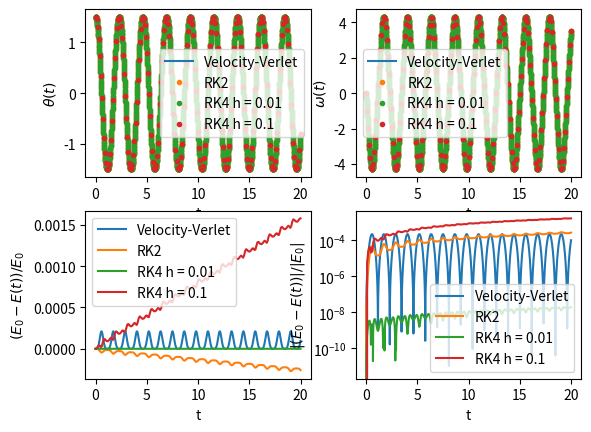

Reproduce this figure in Python.
import matplotlib.pyplot as plt
import math

G = 10
L = 1

def energia(theta, omega):
	return G * L * (1 - math.cos(theta)) + (1/2) * L ** 2 * omega ** 2

def velocity_verlet(theta0, omega0, t0, tMax, h, f):
	theta = theta0
	omega = omega0
	t = t0

	dados = {
		't': [t],
		'theta': [theta0],
		'omega': [omega0],
		'energia': [energia(theta, omega)],
	}

	i = 1

	while t < tMax:
		alpha = f(theta)
		theta = theta + omega * h + (alpha / 2) * h ** 2
		alpha2 = f(theta)
		omega = omega + ((alpha + alpha2) / 2) * h

		t = i * h

		dados['t'].append(t)
		dados['theta'].append(theta)
		dados['omega'].append(omega)
		dados['energia'].append(energia(theta, omega))

		i += 1

	return dados

def rk2(theta0, omega0, t0, tMax, h, f):
	theta = theta0
	omega = omega0
	t = t0

	dados = {
		't': [t],
		'theta': [theta0],
		'omega': [omega0],
		'energia': [energia(theta, omega)],
	}

	i = 1

	while t < tMax:
		k1_theta = omega
		k1_omega = f(theta)

		k2_theta = omega + k1_omega * (h/2)
		k2_omega = f(theta + k1_theta * (h/2))

		theta = theta + k2_theta * h
		omega = omega + k2_omega * h

		t = i * h

		dados['t'].append(t)
		dados['theta'].append(theta)
		dados['omega'].append(omega)
		dados['energia'].append(energia(theta, omega))

		i += 1

	return dados

def rk4(theta0, omega0, t0, tMax, h, f):
	theta = theta0
	omega = omega0
	t = t0

	dados = {
		't': [t],
		'theta': [theta0],
		'omega': [omega0],
		'energia': [energia(theta, omega)],
	}

	i = 1

	while t < tMax:
		k1_theta = omega
		k1_omega = f(theta)

		k2_theta = omega + k1_omega * (h/2)
		k2_omega = f(theta + k1_theta * (h/2))

		k3_theta = omega + k2_omega * (h/2)
		k3_omega = f(theta + k2_theta * (h/2))

		k4_theta = omega + k3_omega * h
		k4_omega = f(theta + k3_theta * h)

		theta = theta + (h/6) * (k1_theta + 2 * k2_theta + 2 * k3_theta + k4_theta)
		omega = omega + (h/6) * (k1_omega + 2 * k2_omega + 2 * k3_omega + k4_omega)

		t = i * h

		dados['t'].append(t)
		dados['theta'].append(theta)
		dados['omega'].append(omega)
		dados['energia'].append(energia(theta, omega))

		i += 1

	return dados

def f(theta):
	return (-G / L) * math.sin(theta)

def main():
	theta0 = 1.5
	omega0 = 0
	t0 = 0
	tMax = 20
	h = 0.01

	vel_verlet = velocity_verlet(theta0, omega0, t0, tMax, h, f)
	runge_k2 = rk2(theta0, omega0, t0, tMax, h, f)
	runge_k4 = rk4(theta0, omega0, t0, tMax, h, f)
	runge_k4_ = rk4(theta0, omega0, t0, tMax, h * 10, f)

	plt.subplot(2, 2, 1)
	plt.plot(vel_verlet['t'], vel_verlet['theta'])
	plt.plot(runge_k2['t'], runge_k2['theta'], '.')
	plt.plot(runge_k4['t'], runge_k4['theta'], '.')
	plt.plot(runge_k4_['t'], runge_k4_['theta'], '.')

	plt.ylabel(r'$\theta(t)$')
	plt.xlabel('t')

	plt.legend(['Velocity-Verlet', 'RK2', 'RK4 h = 0.01', 'RK4 h = 0.1'])


	plt.subplot(2, 2, 2)
	plt.plot(vel_verlet['t'], vel_verlet['omega'])
	plt.plot(runge_k2['t'], runge_k2['omega'], '.')
	plt.plot(runge_k4['t'], runge_k4['omega'], '.')
	plt.plot(runge_k4_['t'], runge_k4_['omega'], '.')

	plt.ylabel(r'$\omega(t)$')
	plt.xlabel('t')

	plt.legend(['Velocity-Verlet', 'RK2', 'RK4 h = 0.01', 'RK4 h = 0.1'])


	plt.subplot(2, 2, 3)
	plt.plot(vel_verlet['t'], [(vel_verlet['energia'][0] - e)/vel_verlet['energia'][0] for e in vel_verlet['energia']])
	plt.plot(runge_k2['t'], [(runge_k2['energia'][0] - e)/runge_k2['energia'][0] for e in runge_k2['energia']])
	plt.plot(runge_k4['t'], [(runge_k4['energia'][0] - e)/runge_k4['energia'][0] for e in runge_k4['energia']])
	plt.plot(runge_k4_['t'], [(runge_k4_['energia'][0] - e)/runge_k4_['energia'][0] for e in runge_k4_['energia']])

	plt.ylabel(r'$(E_0 - E(t))/E_0$')
	plt.xlabel('t')

	plt.legend(['Velocity-Verlet', 'RK2', 'RK4 h = 0.01', 'RK4 h = 0.1'])


	plt.subplot(2, 2, 4)
	plt.plot(vel_verlet['t'], [abs(vel_verlet['energia'][0] - e)/abs(vel_verlet['energia'][0]) for e in vel_verlet['energia']])
	plt.plot(runge_k2['t'], [abs(runge_k2['energia'][0] - e)/abs(runge_k2['energia'][0]) for e in runge_k2['energia']])
	plt.plot(runge_k4['t'], [abs(runge_k4['energia'][0] - e)/abs(runge_k4['energia'][0]) for e in runge_k4['energia']])
	plt.plot(runge_k4_['t'], [abs(runge_k4_['energia'][0] - e)/abs(runge_k4_['energia'][0]) for e in runge_k4_['energia']])

	plt.ylabel(r'$|(E_0 - E(t))|/|E_0|$')
	plt.xlabel('t')

	plt.yscale('log')

	plt.legend(['Velocity-Verlet', 'RK2', 'RK4 h = 0.01', 'RK4 h = 0.1'])

	plt.show()

main()